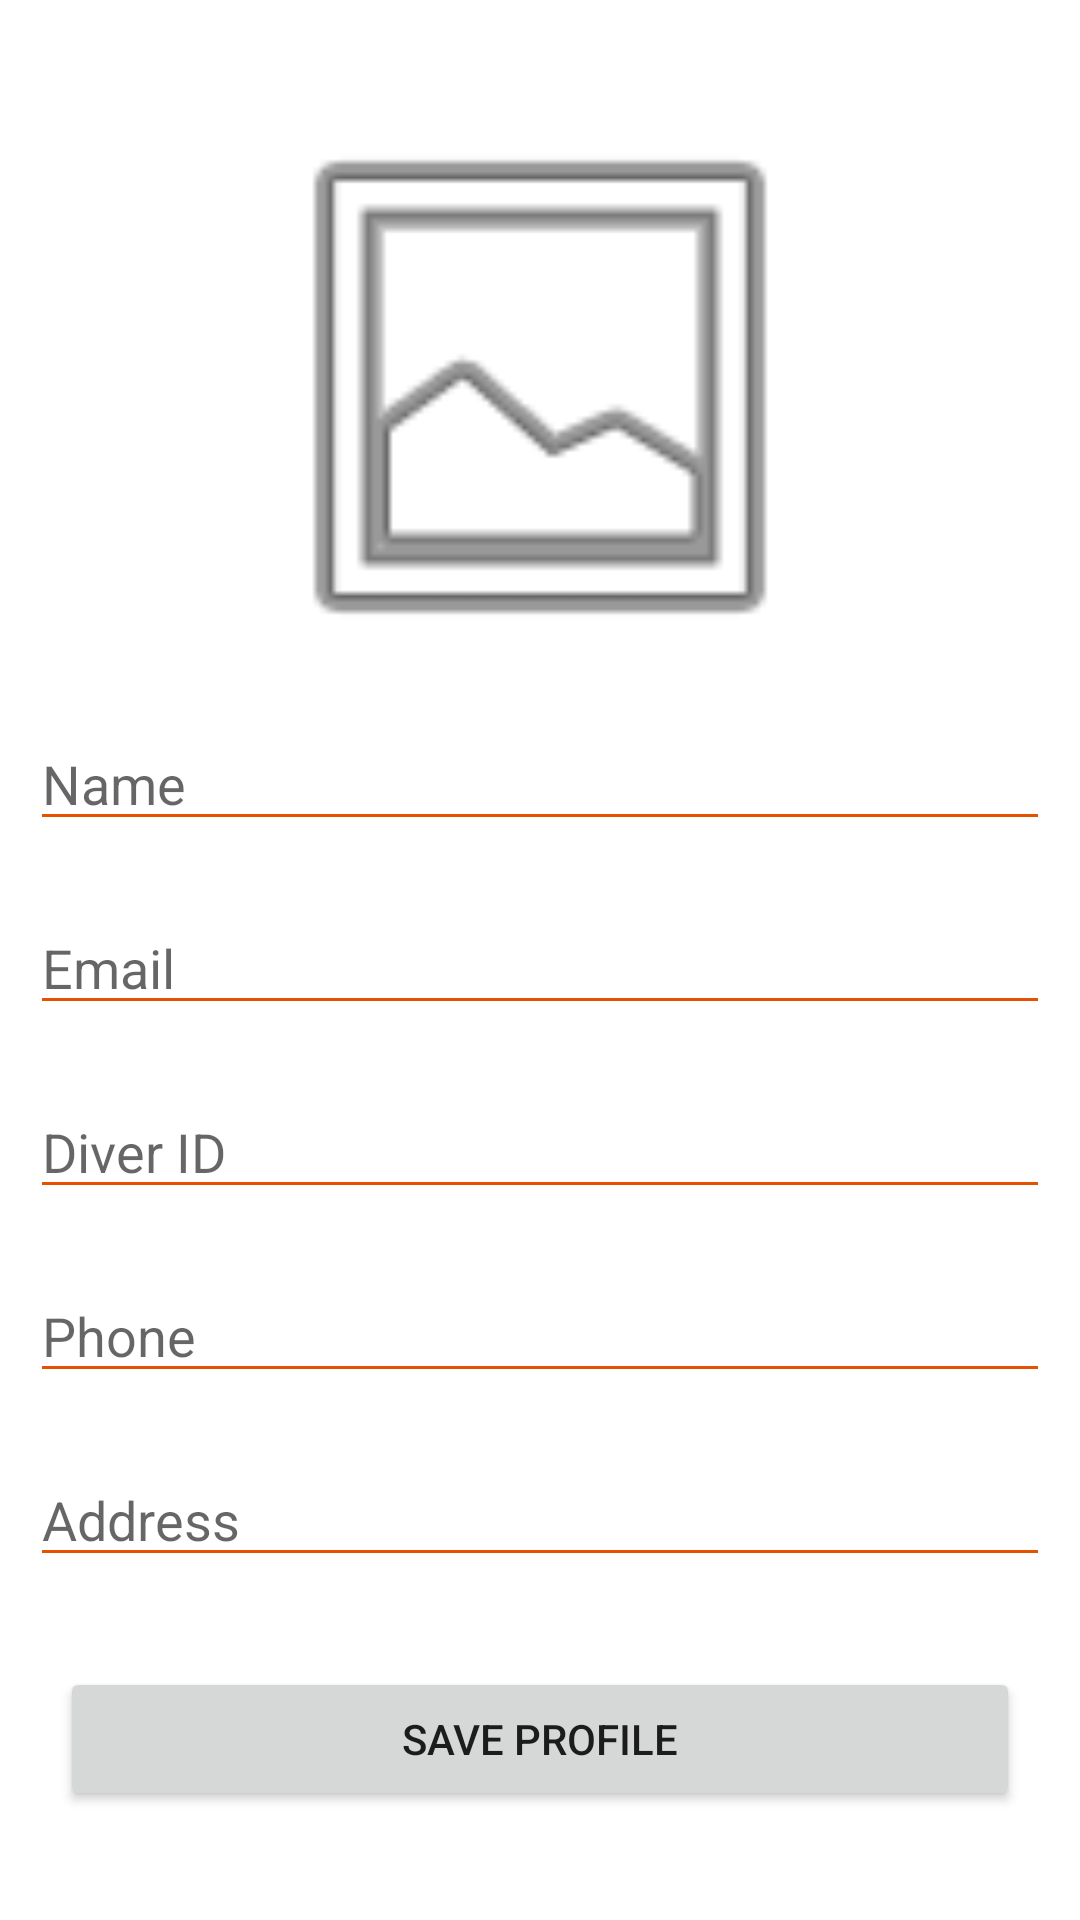

Here is an Android app screen rendered from its layout file. Give the layout XML and the strings, colors and styles it references.
<!-- AndroidManifest.xml: application theme Theme.DolphinDive -->
<!-- res/layout/activity_edit_profile.xml -->
<?xml version="1.0" encoding="utf-8"?>
<LinearLayout xmlns:android="http://schemas.android.com/apk/res/android"
    android:layout_width="match_parent"
    android:layout_height="match_parent"

    xmlns:tools="http://schemas.android.com/tools"
    android:orientation="vertical"
    android:gravity="center"
    tools:context=".Profile_Edit">

    <TextView
        android:id="@+id/comment_profileEdit"
        android:layout_width="match_parent"
        android:layout_height="wrap_content"
        android:layout_marginBottom="10dp"
        android:gravity="center" />

    <ImageView
        android:id="@+id/image_view_profileEdit"
        android:layout_width="200dp"
        android:layout_height="200dp"
        android:background="@android:drawable/ic_menu_gallery"
        android:clickable="true"
        android:onClick="ChooseImage" />

    <EditText
        android:layout_width="match_parent"
        android:layout_height="wrap_content"
        android:hint="Name"
        android:singleLine="true"
        android:textColor="@android:color/black"
        android:layout_margin="10dp"
        android:id="@+id/name_profileEdit"
        android:autoText="true"
        android:backgroundTint="@color/colorPrimaryDark"/>
    <EditText
        android:layout_width="match_parent"
        android:layout_height="wrap_content"
        android:hint="Email"
        android:singleLine="true"
        android:textColor="@android:color/black"
        android:layout_margin="10dp"
        android:id="@+id/email_profileEdit"
        android:autoText="true"
        android:backgroundTint="@color/colorPrimaryDark"/>
    <EditText
        android:layout_width="match_parent"
        android:layout_height="wrap_content"
        android:hint="Diver ID"
        android:singleLine="true"
        android:textColor="@android:color/black"
        android:layout_margin="10dp"
        android:id="@+id/diverID_profileEdit"
        android:autoText="true"
        android:backgroundTint="@color/colorPrimaryDark"/>
    <EditText
        android:layout_width="match_parent"
        android:layout_height="wrap_content"
        android:hint="Phone"
        android:singleLine="true"
        android:textColor="@android:color/black"
        android:layout_margin="10dp"
        android:id="@+id/phone_profileEdit"
        android:autoText="true"
        android:backgroundTint="@color/colorPrimaryDark"/>
    <EditText
        android:layout_width="match_parent"
        android:layout_height="wrap_content"
        android:hint="Address"
        android:singleLine="true"
        android:textColor="@android:color/black"
        android:layout_margin="10dp"
        android:id="@+id/address_profileEdit"
        android:autoText="true"
        android:backgroundTint="@color/colorPrimaryDark"/>

    <Button
        android:layout_width="match_parent"
        android:layout_height="wrap_content"
        android:text="Save Profile"
        android:id="@+id/save_profile_profileEdit"
        android:layout_margin="20dp"/>

    <androidx.core.widget.ContentLoadingProgressBar
        android:layout_width="match_parent"
        android:layout_height="wrap_content"
        style="@style/Widget.AppCompat.ProgressBar.Horizontal"
        android:indeterminate="true"
        android:indeterminateTint="@color/colorPrimaryDark"
        android:visibility="invisible"
        android:id="@+id/progressbar_profileEdit"/>

</LinearLayout>
<!-- resources referenced by this layout -->
<resources>
  <color name="colorPrimaryDark">#E65100</color>
  <style name="Theme.DolphinDive" parent="Theme.MaterialComponents.DayNight.NoActionBar">
          
          <item name="colorPrimary">@color/purple_500</item>
          <item name="colorPrimaryVariant">@color/purple_700</item>
          <item name="colorOnPrimary">@color/white</item>
          
          <item name="colorSecondary">@color/teal_200</item>
          <item name="colorSecondaryVariant">@color/teal_700</item>
          <item name="colorOnSecondary">@color/black</item>
          
          <item name="android:statusBarColor" tools:targetApi="l">?attr/colorPrimaryVariant</item>
          
      </style>
  <color name="purple_500">#FF6200EE</color>
  <color name="purple_700">#FF3700B3</color>
  <color name="white">#FFFFFFFF</color>
  <color name="teal_200">#FF03DAC5</color>
  <color name="teal_700">#00BCD4</color>
  <color name="black">#FF000000</color>
</resources>
